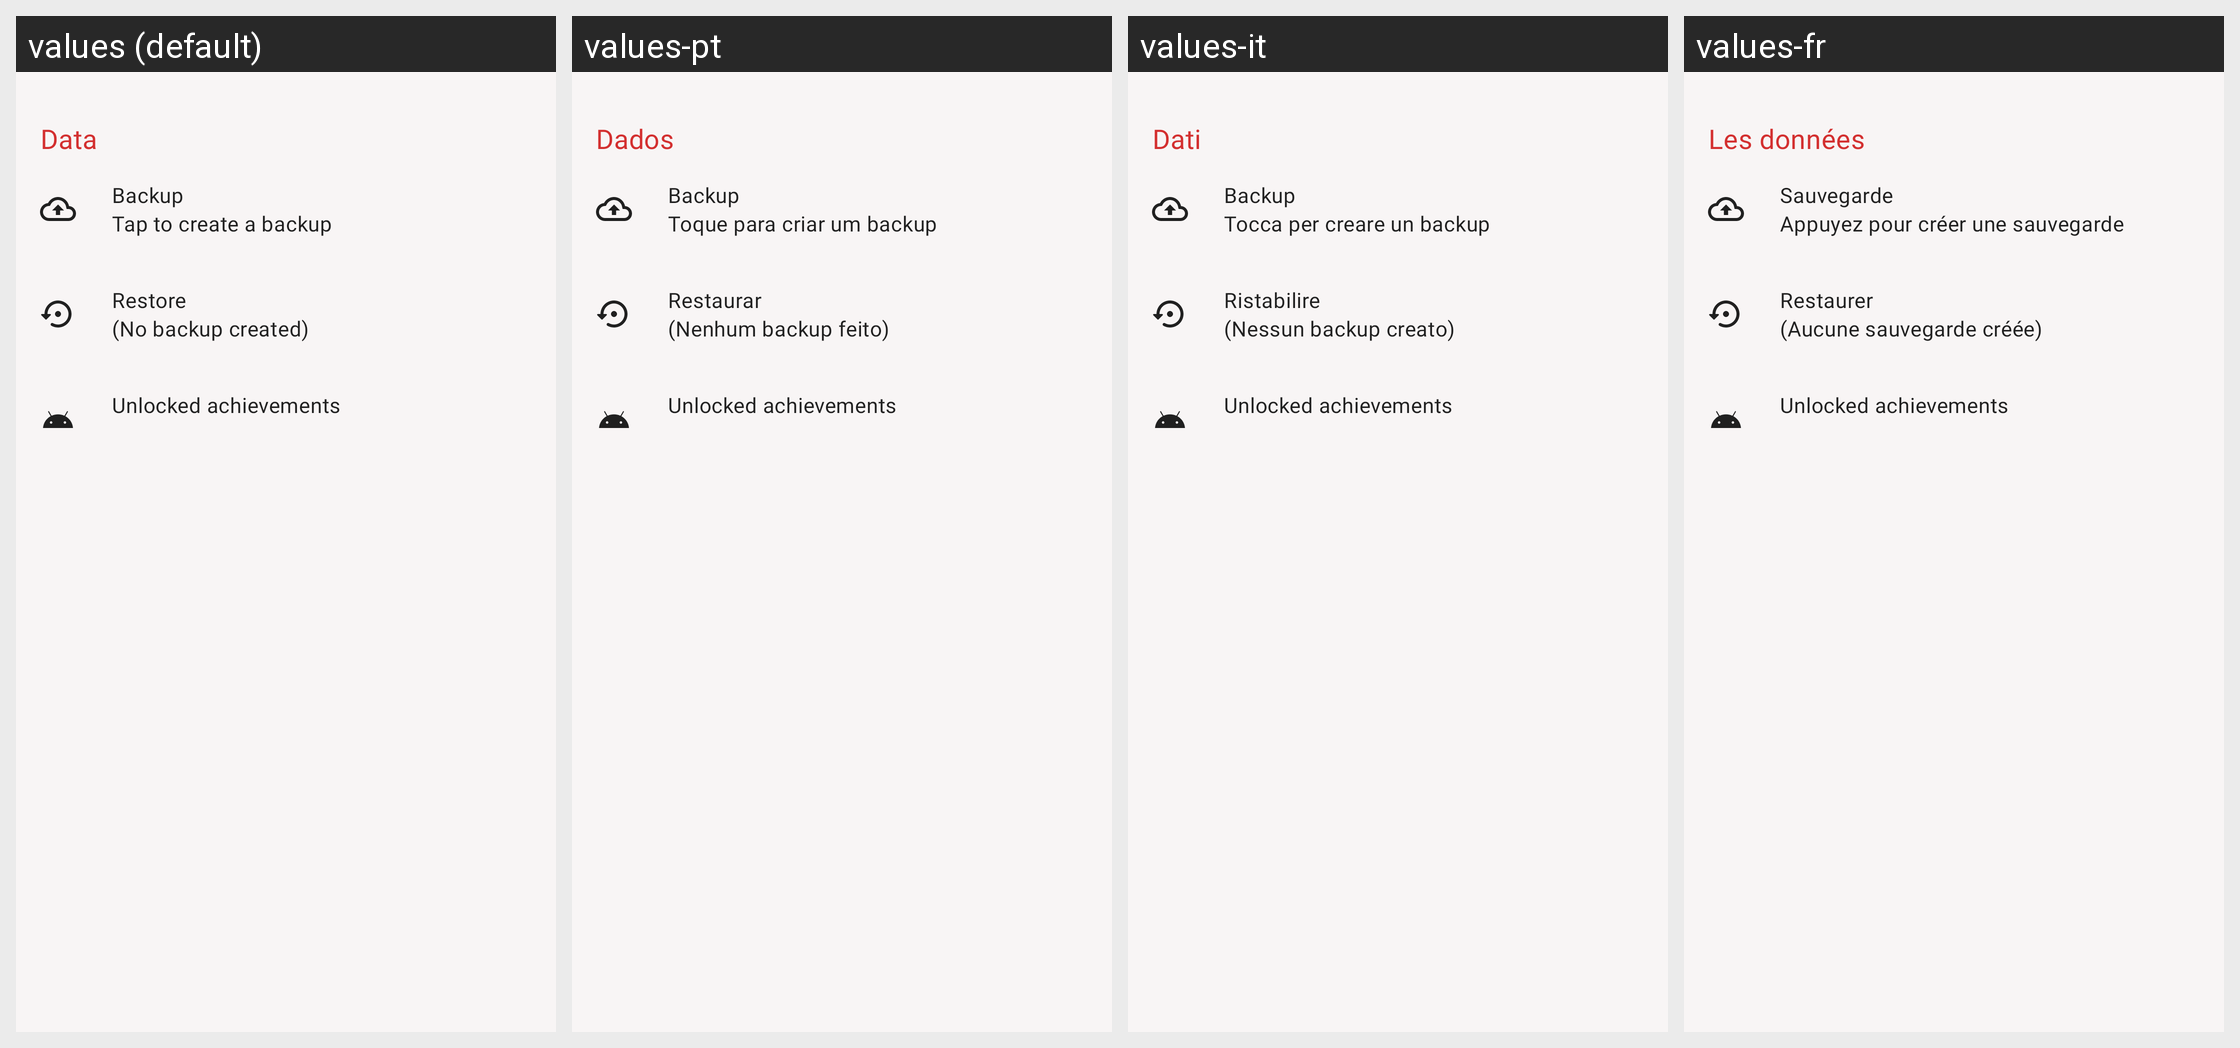

For this localized Android screen grid, give each drawn string resource with its value in every locale shown.
Android screen res/layout/fragment_account.xml rendered under 4 locales, left to right: values (default), values-pt, values-it, values-fr. Device: Nexus 5 (rendered at 1080×1920; each locale shown at half size, 540×960, under a caption strip naming it); theme AppTheme.
Other locales in the repository, not shown: values-ar, values-de, values-es, values-hi, values-in, values-ru, values-tr, values-zh.
Strings drawn on this screen, with the default value and each locale's value (text and hints the layout hard-codes, and strings that could not be matched under every locale, appear in the picture but are not listed):

data
  values: Data
  values-pt: Dados
  values-it: Dati
  values-fr: Les données

backup
  values: Backup
  values-pt: Backup
  values-it: Backup
  values-fr: Sauvegarde

backup_sum
  values: Tap to create a backup
  values-pt: Toque para criar um backup
  values-it: Tocca per creare un backup
  values-fr: Appuyez pour créer une sauvegarde

restore
  values: Restore
  values-pt: Restaurar
  values-it: Ristabilire
  values-fr: Restaurer

no_backup
  values: (No backup created)
  values-pt: (Nenhum backup feito)
  values-it: (Nessun backup creato)
  values-fr: (Aucune sauvegarde créée)
